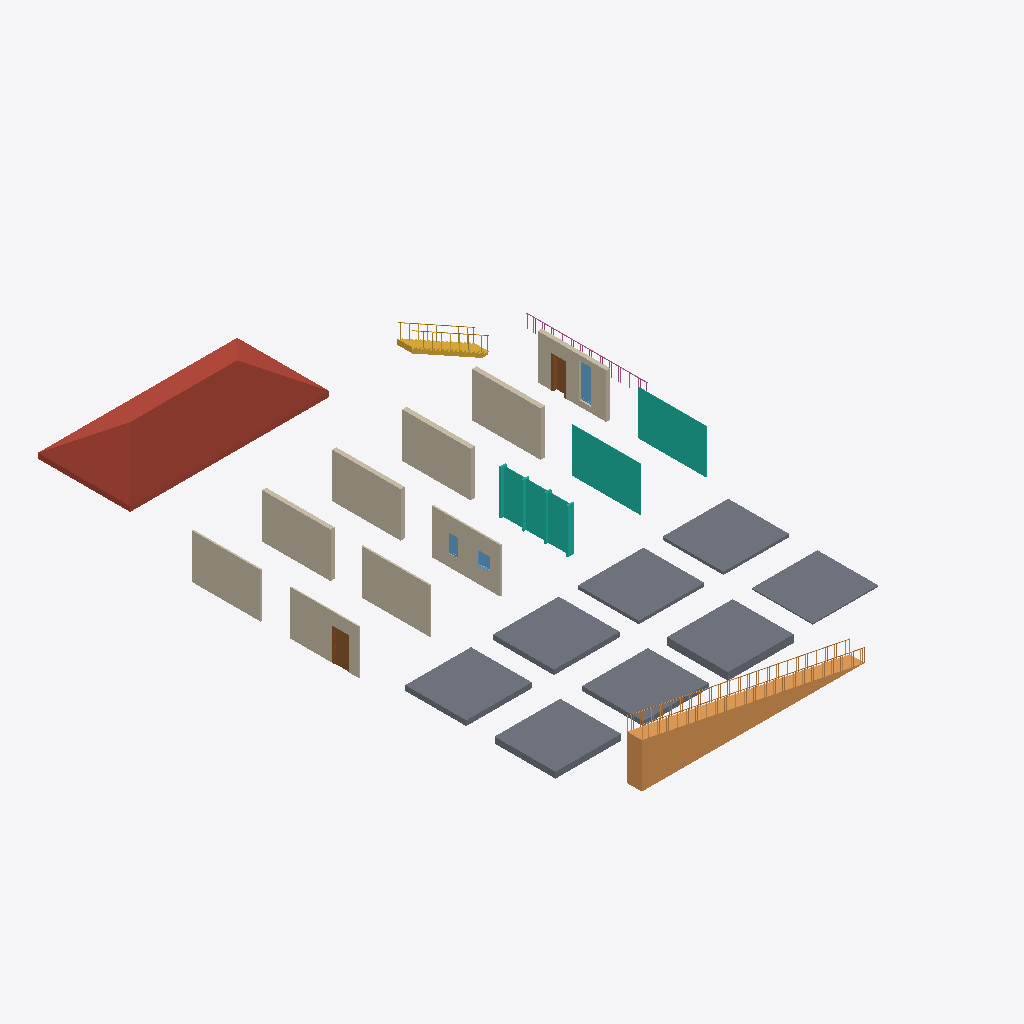
Isometric view of an IFC building model (IFC-SPF (STEP), schema IFC2X3, length unit metre), seen from the south-west, elements coloured by IFC class: 9 walls (beige), 8 slabs (grey), 3 curtain walls (teal), 3 windows (light blue), 2 doors (brown), 1 roof (red-brown), 1 ramp (orange), 1 stair (yellow), 1 railing (pink).
Extent 27.0 m × 36.7 m × 5.6 m (x, y, z). Storeys (2): Nivel 1 at 0.00 m; Nivel 2 at 3.00 m. Elements (29): 9 IfcWallStandardCase, 8 IfcSlab, 3 IfcCurtainWall, 3 IfcWindow, 2 IfcDoor, 1 IfcRailing, 1 IfcRamp, 1 IfcRoof, 1 IfcStair.

HEADER;
FILE_DESCRIPTION(('ViewDefinition [CoordinationView_V2.0]','RevitIdentifiers [VersionGUID: 462bd20d-8c0b-4381-b777-765cf89bf44e, NumberOfSaves: 0]','CoordinateReference [CoordinateBase: Coordenadas compartidas]'),'2;1');
FILE_NAME('0001','2026-03-23T03:02:56-04:00',(''),(''),'ODA SDAI 23.12','Autodesk Revit 24.0.5.432 (ESP) - IFC 24.0.5.432','');
FILE_SCHEMA(('IFC2X3'));
ENDSEC;
DATA;
#89=IFCPROJECT('0iX1tk_Of939wLF36vHmlk',#18,'0001',$,$,'Nombre de proyecto','Estado de proyecto',(#84),#81);
#104=IFCSITE('0iX1tk_Of939wLF36vHmli',#18,'Default',$,$,#103,$,$,.ELEMENT.,(40,25,13,9643),(-3,-42,-20,-772056),0.0,$,$);
#94=IFCBUILDING('0iX1tk_Of939wLF36vHmll',#18,'',$,$,#92,$,'',.ELEMENT.,$,$,#93);
#97=IFCBUILDINGSTOREY('29TFpHBYXAnw12nix37b4C',#18,'Nivel 1',$,'Nivel:Nivel 1',#96,$,'Nivel 1',.ELEMENT.,0.0);
#101=IFCBUILDINGSTOREY('29TFpHBYXAnw12nix37bGc',#18,'Nivel 2',$,'Nivel:Nivel 1',#100,$,'Nivel 2',.ELEMENT.,2.9999999999999996);
#6442=IFCROOF('16Az8DZ0j3WRTtTbpucN1x',#18,'Cubierta básica:Cubierta - por defecto - 30 cm:164917',$,'Cubierta básica:Cubierta - por defecto - 30 cm',#6440,$,'164917',.NOTDEFINED.);
#8426=IFCRAMP('16Az8DZ0j3WRTtTbpucN6C',#18,'Rampa:Coches 20%:165314',$,'Rampa:Coches 20%',#8392,$,'165314',.NOTDEFINED.);
#6769=IFCSLAB('16Az8DZ0j3WRTtTbpucN57',#18,'Suelo:Con pavimento técnico - 50 cm:165129',$,'Suelo:Con pavimento técnico - 50 cm',#6759,#6768,'165129',.FLOOR.);
#6627=IFCSLAB('16Az8DZ0j3WRTtTbpucN26',#18,'Suelo:Con bovedilla cerámica - 40 cm:165064',$,'Suelo:Con bovedilla cerámica - 40 cm',#6617,#6626,'165064',.FLOOR.);
#6580=IFCSLAB('16Az8DZ0j3WRTtTbpucN0H',#18,'Suelo:Con bovedilla cerámica - 34 cm:164959',$,'Suelo:Con bovedilla cerámica - 34 cm',#6570,#6579,'164959',.FLOOR.);
#6657=IFCSLAB('16Az8DZ0j3WRTtTbpucN2Z',#18,'Suelo:Con parquet - 32 cm:165101',$,'Suelo:Con parquet - 32 cm',#6647,#6656,'165101',.FLOOR.);
#6736=IFCSLAB('16Az8DZ0j3WRTtTbpucN5C',#18,'Suelo:Hormigón 160 mm con chapa grecada 50 mm:165122',$,'Suelo:Hormigón 160 mm con chapa grecada 50 mm',#6722,#6735,'165122',.FLOOR.);
#6703=IFCSLAB('16Az8DZ0j3WRTtTbpucN2w',#18,'Suelo:Con pavimento flotante - 30 cm:165108',$,'Suelo:Con pavimento flotante - 30 cm',#6693,#6702,'165108',.FLOOR.);
#6799=IFCSLAB('16Az8DZ0j3WRTtTbpucN5N',#18,'Suelo:Acera 19 cm:165145',$,'Suelo:Acera 19 cm',#6788,#6798,'165145',.FLOOR.);
#6835=IFCSLAB('16Az8DZ0j3WRTtTbpucN5k',#18,'Suelo:Solera - 8 cm:165152',$,'Suelo:Solera - 8 cm',#6825,#6834,'165152',.FLOOR.);
#290=IFCWALLSTANDARDCASE('16Az8DZ0j3WRTtTbpucOei',#18,'Muro básico:Hormigón - 30 cm:163426',$,'Muro básico:Hormigón - 30 cm',#274,#289,'163426');
#328=IFCWALLSTANDARDCASE('16Az8DZ0j3WRTtTbpucOeZ',#18,'Muro básico:Ladrillo cara vista 30 cm:163437',$,'Muro básico:Ladrillo cara vista 30 cm',#312,#327,'163437');
#173=IFCWALLSTANDARDCASE('16Az8DZ0j3WRTtTbpucOd6',#18,'Muro básico:Fachada ventilada con aislamiento exterior:163208',$,'Muro básico:Fachada ventilada con aislamiento exterior',#157,#172,'163208');
#245=IFCWALLSTANDARDCASE('16Az8DZ0j3WRTtTbpucOeN',#18,'Muro básico:Fachada ventilada con aislamiento interior:163417',$,'Muro básico:Fachada ventilada con aislamiento interior',#233,#244,'163417');
#510=IFCCURTAINWALL('16Az8DZ0j3WRTtTbpucOhX',#18,'Muro cortina:Muro cortina - 300 x 200 cm:163503',$,'Muro cortina:Muro cortina - 300 x 200 cm',#509,$,'163503');
#123=IFCWALLSTANDARDCASE('16Az8DZ0j3WRTtTbpucO_v',#18,'Muro básico:Partición con capa de yeso:162807',$,'Muro básico:Partición con capa de yeso',#107,#122,'162807');
#459=IFCWALLSTANDARDCASE('16Az8DZ0j3WRTtTbpucOhZ',#18,'Muro básico:Por defecto - 10 cm:163501',$,'Muro básico:Por defecto - 10 cm',#443,#458,'163501');
#692=IFCCURTAINWALL('16Az8DZ0j3WRTtTbpucOh_',#18,'Muro cortina:Muro cortina - horizontal:163504',$,'Muro cortina:Muro cortina - horizontal',#691,$,'163504');
#801=IFCCURTAINWALL('16Az8DZ0j3WRTtTbpucOh$',#18,'Muro cortina:Muro cortina - vertical:163505',$,'Muro cortina:Muro cortina - vertical',#800,$,'163505');
#492=IFCWALLSTANDARDCASE('16Az8DZ0j3WRTtTbpucOhW',#18,'Muro básico:Tabique - 10 cm:163502',$,'Muro básico:Tabique - 10 cm',#480,#491,'163502');
#361=IFCWALLSTANDARDCASE('16Az8DZ0j3WRTtTbpucOeu',#18,'Muro básico:Ladrillo cara vista - trasd. cerámico - 27 cm:163446',$,'Muro básico:Ladrillo cara vista - trasd. cerámico - 27 cm',#349,#360,'163446');
#417=IFCWALLSTANDARDCASE('16Az8DZ0j3WRTtTbpucOhY',#18,'Muro básico:Partición de placa de yeso laminado:163500',$,'Muro básico:Partición de placa de yeso laminado',#404,#416,'163500');
#6852=IFCSTAIR('16Az8DZ0j3WRTtTbpucN5Y',#18,'Escalera moldeada in situ:Escalera:165164',$,'Escalera moldeada in situ:Losa de hormigón - C=17cm H=30cm',#6851,$,'165164',.STRAIGHT_RUN_STAIR.);
#4459=IFCDOOR('16Az8DZ0j3WRTtTbpucNOY',#18,'Puerta de 1 hoja:100 x 210 cm:164460',$,'Puerta de 1 hoja:100 x 210 cm',#20271,#4455,'164460',2.099999999999983,0.999999999999999);
#2712=IFCDOOR('16Az8DZ0j3WRTtTbpucNMm',#18,'Puerta de 1 hoja:80 x 210 cm:164350',$,'Puerta de 1 hoja:80 x 210 cm',#20241,#2708,'164350',2.099999999999983,0.8);
#4554=IFCWINDOW('16Az8DZ0j3WRTtTbpucNQe',#18,'Ventana simple con contraventana:80 x 230 cm:164582',$,'Ventana simple con contraventana:80 x 230 cm',#20256,#4550,'164582',2.3000000000000003,0.7999999999999946);
#20118=IFCRAILING('16Az8DZ0j3WRTtTbpucN6m',#18,'Barandilla:Barrotes redondos:165374',$,'Barandilla:Barrotes redondos',#19723,#20117,'165374',.NOTDEFINED.);
#6346=IFCWINDOW('16Az8DZ0j3WRTtTbpucNTq',#18,'Ventana simple:80 x 80 cm:164666',$,'Ventana simple:80 x 80 cm',#20286,#6342,'164666',0.7999999999999997,0.7999999999999995);
#6431=IFCWINDOW('16Az8DZ0j3WRTtTbpucNVv',#18,'Ventana simple con contraventana:60 x 120 cm:164791',$,'Ventana simple con contraventana:60 x 120 cm',#20301,#6427,'164791',1.199999999999999,0.5999999999999948);
ENDSEC;
